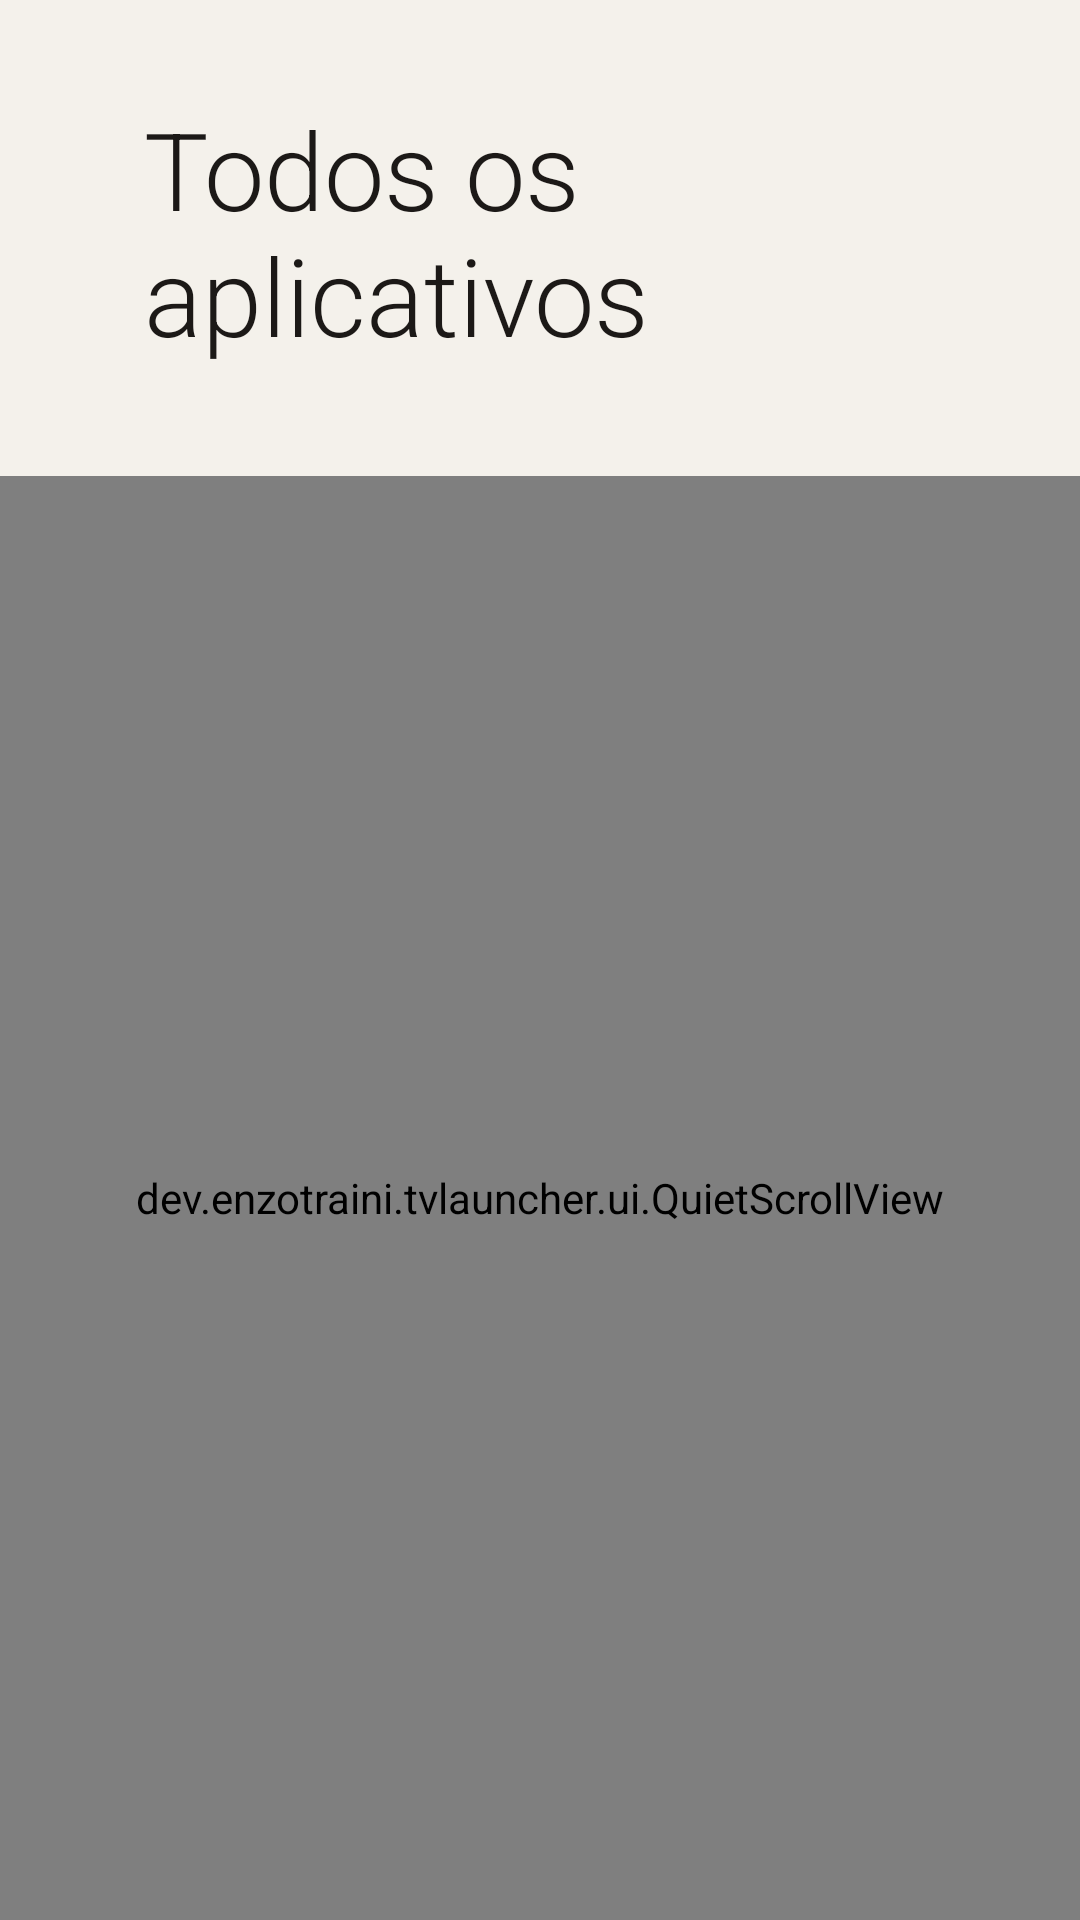

This screen was rendered from an Android layout file. Write that file and the resources it references.
<!-- AndroidManifest.xml: application theme Theme.ParaVoce -->
<!-- res/layout/activity_apps.xml -->
<?xml version="1.0" encoding="utf-8"?>
<LinearLayout xmlns:android="http://schemas.android.com/apk/res/android"
    android:layout_width="match_parent"
    android:layout_height="match_parent"
    android:background="@color/bg"
    android:orientation="vertical">

    <TextView
        android:layout_width="wrap_content"
        android:layout_height="wrap_content"
        android:paddingStart="@dimen/screen_padding"
        android:paddingTop="32dp"
        android:paddingEnd="@dimen/screen_padding"
        android:fontFamily="sans-serif-light"
        android:text="@string/apps_title"
        android:textColor="@color/ink"
        android:textSize="36sp" />

    <TextView
        android:id="@+id/apps_count"
        android:layout_width="wrap_content"
        android:layout_height="wrap_content"
        android:paddingStart="@dimen/screen_padding"
        android:paddingTop="4dp"
        android:paddingEnd="@dimen/screen_padding"
        android:paddingBottom="12dp"
        android:textColor="@color/muted"
        android:textSize="15sp" />

    <TextView
        android:id="@+id/apps_empty"
        android:layout_width="wrap_content"
        android:layout_height="wrap_content"
        android:paddingStart="@dimen/screen_padding"
        android:paddingEnd="@dimen/screen_padding"
        android:text="@string/apps_empty"
        android:textColor="@color/muted"
        android:textSize="16sp"
        android:visibility="gone" />

    <dev.enzotraini.tvlauncher.ui.QuietScrollView
        android:layout_width="match_parent"
        android:layout_height="0dp"
        android:layout_weight="1"
        android:clipChildren="false"
        android:clipToPadding="false"
        android:focusable="false"
        android:overScrollMode="never"
        android:scrollbars="none">

        <LinearLayout
            android:id="@+id/apps_grid"
            android:layout_width="match_parent"
            android:layout_height="wrap_content"
            android:clipChildren="false"
            android:clipToPadding="false"
            android:orientation="vertical"
            android:paddingStart="@dimen/screen_padding"
            android:paddingEnd="@dimen/screen_padding"
            android:paddingBottom="36dp" />
    </dev.enzotraini.tvlauncher.ui.QuietScrollView>
</LinearLayout>
<!-- resources referenced by this layout -->
<resources>
  <color name="bg">#F4F1EB</color>
  <color name="ink">#1C1917</color>
  <color name="muted">#6F6A64</color>
  <dimen name="screen_padding">48dp</dimen>
  <string name="apps_empty">Nenhum outro aplicativo encontrado.</string>
  <string name="apps_title">Todos os aplicativos</string>
  <style name="Theme.ParaVoce" parent="@android:style/Theme.DeviceDefault.Light.NoActionBar">
          <item name="android:windowBackground">@color/bg</item>
          <item name="android:colorBackground">@color/bg</item>
          <item name="android:windowFullscreen">true</item>
          <item name="android:windowContentOverlay">@null</item>
          <item name="android:statusBarColor">@color/bg</item>
          <item name="android:navigationBarColor">@color/bg</item>
          <item name="android:defaultFocusHighlightEnabled">false</item>
          <item name="android:fontFamily">sans-serif</item>
      </style>
</resources>
